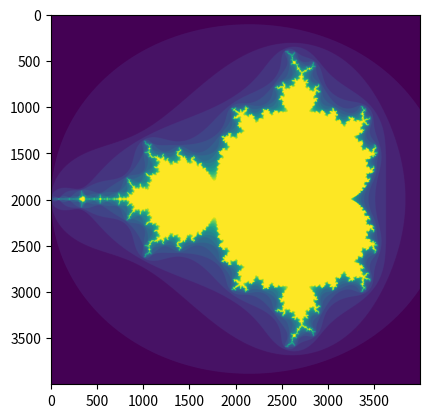

Source code (Python):
import numpy as np
import matplotlib.pyplot as plt
def mandelbrot( h,w, maxit=20 ):
    """Returns an image of the Mandelbrot fractal of size (h,w)."""
    y,x = np.ogrid[ -1.4:1.4:h*1j, -2:0.8:w*1j ]
    c = x+y*1j
    z = c
    divtime = maxit + np.zeros(z.shape, dtype=int)

    for i in range(maxit):
        z = z**2 + c
        diverge = z*np.conj(z) > 2**2            # who is diverging
        div_now = diverge & (divtime==maxit)  # who is diverging now
        divtime[div_now] = i                  # note when
        z[diverge] = 2                        # avoid diverging too much

    return divtime
plt.imshow(mandelbrot(4000,4000))
plt.show()
